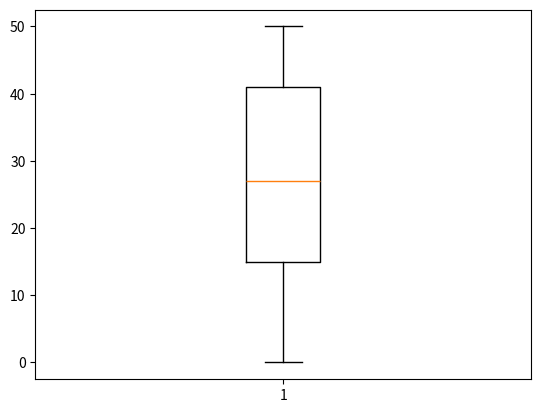

Write Python code to recreate this figure.
'''VISUALIZAÇÃO: boxplot ou diagrama de caixa'''
import matplotlib.pyplot as plt
import random

vetor=[]

for i in range(100):
	nlt = random.randint(0,50)
	vetor.append(nlt)

plt.boxplot(vetor)
plt.show()